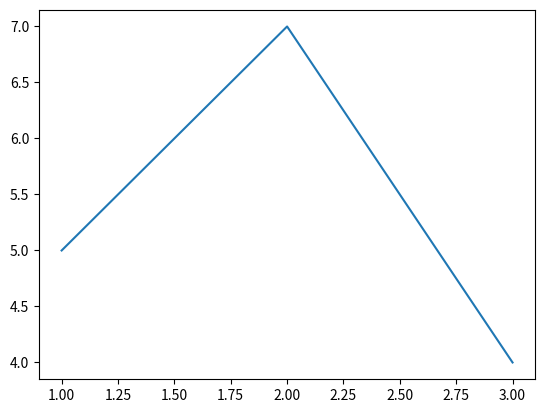

The matplotlib source for this figure:
from matplotlib import pyplot as plt

plt.plot([1, 2, 3], [5, 7, 4])

plt.show()